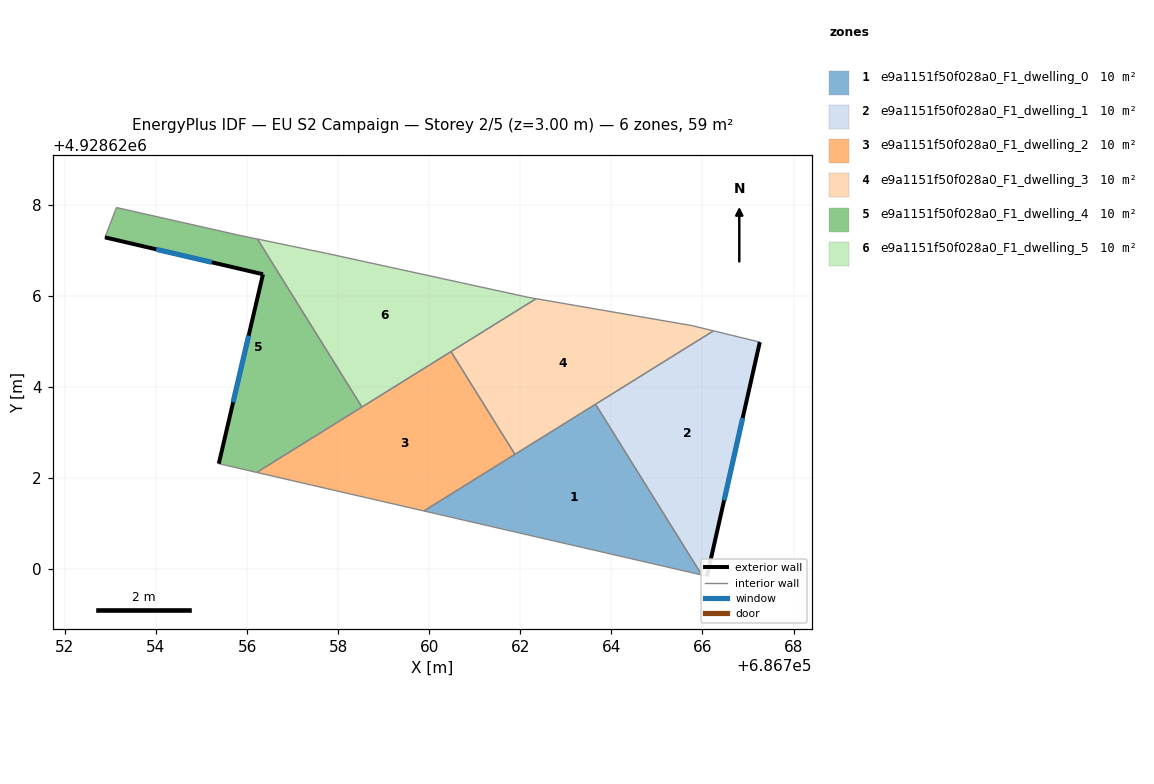
=== STOREY PLAN SPEC (per zone: floor XY polygon, exterior-wall plan segments, windows/doors) ===
zone 1: e9a1151f50f028a0_F1_dwelling_0  (9.8 m²)
  floor: (686763.65, 4928623.62) (686765.98, 4928619.87) (686759.88, 4928621.28)
  interior walls: 4
zone 2: e9a1151f50f028a0_F1_dwelling_1  (9.8 m²)
  floor: (686767.26, 4928624.98) (686766.10, 4928619.84) (686765.98, 4928619.87) (686763.65, 4928623.62) (686766.24, 4928625.23)
  exterior wall: (686766.10, 4928619.84) – (686767.26, 4928624.98)  [5.3 m]
    window: (686766.48, 4928621.51) – (686766.88, 4928623.32)  [2.0 m²]
  interior walls: 4
zone 3: e9a1151f50f028a0_F1_dwelling_2  (9.8 m²)
  floor: (686760.48, 4928624.77) (686761.88, 4928622.52) (686759.88, 4928621.28) (686756.21, 4928622.12)
  interior walls: 5
zone 4: e9a1151f50f028a0_F1_dwelling_3  (9.8 m²)
  floor: (686766.24, 4928625.23) (686761.88, 4928622.52) (686760.48, 4928624.77) (686762.35, 4928625.94) (686765.78, 4928625.34)
  interior walls: 6
zone 5: e9a1151f50f028a0_F1_dwelling_4  (9.8 m²)
  floor: (686756.23, 4928627.25) (686758.52, 4928623.56) (686756.21, 4928622.12) (686755.38, 4928622.31) (686756.35, 4928626.47) (686752.88, 4928627.28) (686753.13, 4928627.94) (686755.81, 4928627.33)
  exterior wall: (686752.88, 4928627.28) – (686756.35, 4928626.47)  [3.6 m]
    window: (686754.00, 4928627.02) – (686755.22, 4928626.74)  [1.3 m²]
  exterior wall: (686756.35, 4928626.47) – (686755.38, 4928622.31)  [4.3 m]
    window: (686756.03, 4928625.12) – (686755.69, 4928623.66)  [1.6 m²]
  interior walls: 6
zone 6: e9a1151f50f028a0_F1_dwelling_5  (9.8 m²)
  floor: (686762.19, 4928625.96) (686762.35, 4928625.94) (686758.52, 4928623.56) (686756.23, 4928627.25) (686757.74, 4928626.93)
  interior walls: 6

=== DERIVED (storey summary) ===
Building: EU S2 Campaign
Storey: 2 of 5  (floor level z = 3.00 m)
Storey gross floor area: 58.8 m²
Zones on this storey: 6
  - e9a1151f50f028a0_F1_dwelling_0: floor 9.8 m²
  - e9a1151f50f028a0_F1_dwelling_1: floor 9.8 m²; exterior wall 5.3 m (15.8 m²); 1 window(s) 2.0 m²; WWR 12.4%
  - e9a1151f50f028a0_F1_dwelling_2: floor 9.8 m²
  - e9a1151f50f028a0_F1_dwelling_3: floor 9.8 m²
  - e9a1151f50f028a0_F1_dwelling_4: floor 9.8 m²; exterior wall 7.8 m (23.5 m²); 2 window(s) 2.9 m²; WWR 12.4%
  - e9a1151f50f028a0_F1_dwelling_5: floor 9.8 m²
Zone adjacency (shared interzone walls):
  - e9a1151f50f028a0_F1_dwelling_0 ↔ e9a1151f50f028a0_F1_dwelling_1
  - e9a1151f50f028a0_F1_dwelling_0 ↔ e9a1151f50f028a0_F1_dwelling_2
  - e9a1151f50f028a0_F1_dwelling_0 ↔ e9a1151f50f028a0_F1_dwelling_3
  - e9a1151f50f028a0_F1_dwelling_1 ↔ e9a1151f50f028a0_F1_dwelling_3
  - e9a1151f50f028a0_F1_dwelling_2 ↔ e9a1151f50f028a0_F1_dwelling_3
  - e9a1151f50f028a0_F1_dwelling_2 ↔ e9a1151f50f028a0_F1_dwelling_4
  - e9a1151f50f028a0_F1_dwelling_2 ↔ e9a1151f50f028a0_F1_dwelling_5
  - e9a1151f50f028a0_F1_dwelling_3 ↔ e9a1151f50f028a0_F1_dwelling_5
  - e9a1151f50f028a0_F1_dwelling_4 ↔ e9a1151f50f028a0_F1_dwelling_5